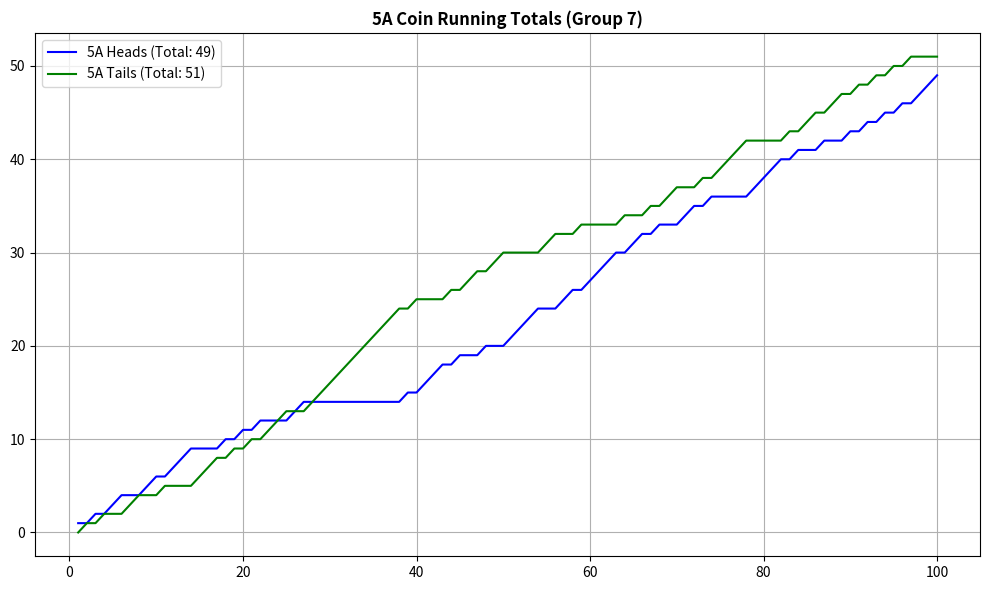
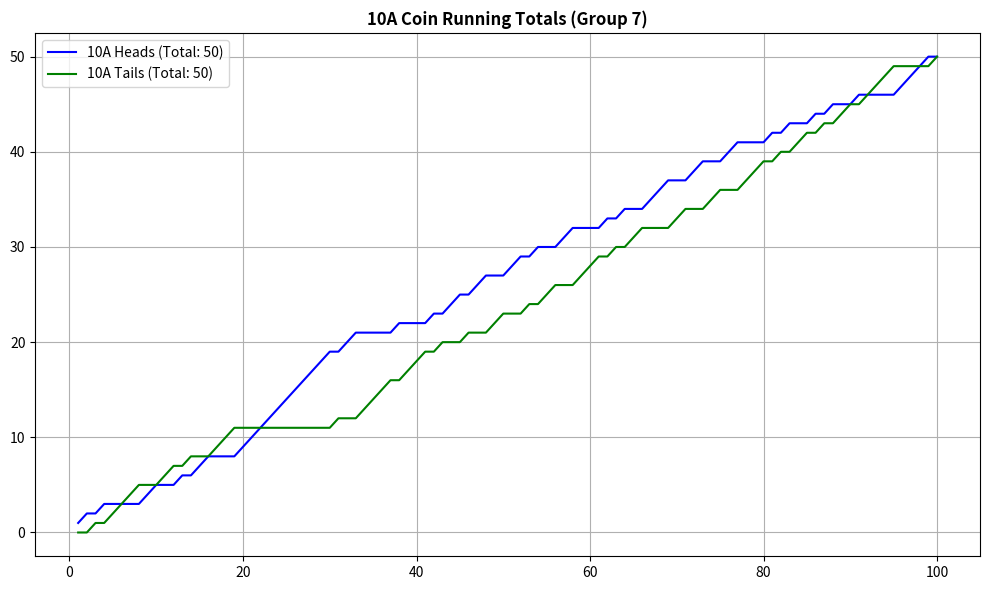
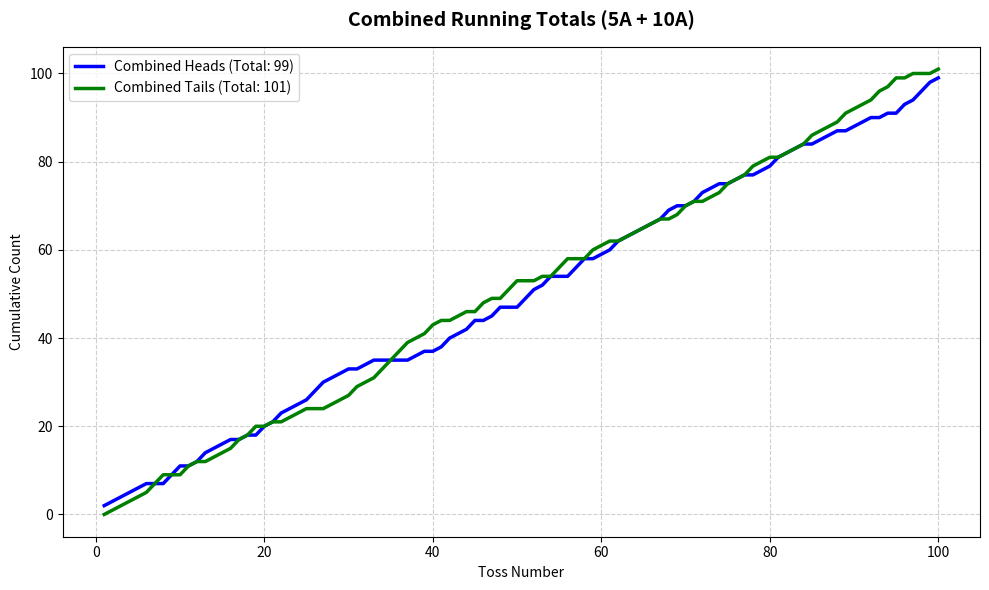

The matplotlib source for these figures, in order:
import matplotlib.pyplot as plt

# --- 1. RAW DATA (Group 7) ---
h5a_raw = [1, 0, 1, 0, 1, 1, 0, 0, 1, 1, 0, 1, 1, 1, 0, 0, 0, 1, 0, 1, 0, 1, 0, 0, 0, 1, 1, 0, 0, 0, 0, 0, 0, 0, 0, 0, 0, 0, 1, 0, 1, 1, 1, 0, 1, 0, 0, 1, 0, 0, 1, 1, 1, 1, 0, 0, 1, 1, 0, 1, 1, 1, 1, 0, 1, 1, 0, 1, 0, 0, 1, 1, 0, 1, 0, 0, 0, 0, 1, 1, 1, 1, 0, 1, 0, 0, 1, 0, 0, 1, 0, 1, 0, 1, 0, 1, 0, 1, 1, 1]
t5a_raw = [0, 1, 0, 1, 0, 0, 1, 1, 0, 0, 1, 0, 0, 0, 1, 1, 1, 0, 1, 0, 1, 0, 1, 1, 1, 0, 0, 1, 1, 1, 1, 1, 1, 1, 1, 1, 1, 1, 0, 1, 0, 0, 0, 1, 0, 1, 1, 0, 1, 1, 0, 0, 0, 0, 1, 1, 0, 0, 1, 0, 0, 0, 0, 1, 0, 0, 1, 0, 1, 1, 0, 0, 1, 0, 1, 1, 1, 1, 0, 0, 0, 0, 1, 0, 1, 1, 0, 1, 1, 0, 1, 0, 1, 0, 1, 0, 1, 0, 0, 0]

h10a_raw = [1, 1, 0, 1, 0, 0, 0, 0, 1, 1, 0, 0, 1, 0, 1, 1, 0, 0, 0, 1, 1, 1, 1, 1, 1, 1, 1, 1, 1, 1, 0, 1, 1, 0, 0, 0, 0, 1, 0, 0, 0, 1, 0, 1, 1, 0, 1, 1, 0, 0, 1, 1, 0, 1, 0, 0, 1, 1, 0, 0, 0, 1, 0, 1, 0, 0, 1, 1, 1, 0, 0, 1, 1, 0, 0, 1, 1, 0, 0, 0, 1, 0, 1, 0, 0, 1, 0, 1, 0, 0, 1, 0, 0, 0, 0, 1, 1, 1, 1, 0]
t10a_raw = [0, 0, 1, 0, 1, 1, 1, 1, 0, 0, 1, 1, 0, 1, 0, 0, 1, 1, 1, 0, 0, 0, 0, 0, 0, 0, 0, 0, 0, 0, 1, 0, 0, 1, 1, 1, 1, 0, 1, 1, 1, 0, 1, 0, 0, 1, 0, 0, 1, 1, 0, 0, 1, 0, 1, 1, 0, 0, 1, 1, 1, 0, 1, 0, 1, 1, 0, 0, 0, 1, 1, 0, 0, 1, 1, 0, 0, 1, 1, 1, 0, 1, 0, 1, 1, 0, 1, 0, 1, 1, 0, 1, 1, 1, 1, 0, 0, 0, 0, 1]

# --- 2. CALCULATION ---
def calc_running_total(data):
    res, s = [], 0
    for x in data: 
        s += x; res.append(s)
    return res

# Activity 2 Data: Add 5A and 10A together for each toss
comb_h = [h5a_raw[i] + h10a_raw[i] for i in range(100)]
comb_t = [t5a_raw[i] + t10a_raw[i] for i in range(100)]

tosses = list(range(1, 101))

# --- FIGURE 1: 5A ---
plt.figure(figsize=(10, 6))
h5a_cum = calc_running_total(h5a_raw)
t5a_cum = calc_running_total(t5a_raw)
plt.plot(tosses, h5a_cum, label=f'5A Heads (Total: {h5a_cum[-1]})', color='blue')
plt.plot(tosses, t5a_cum, label=f'5A Tails (Total: {t5a_cum[-1]})', color='green')
plt.title('5A Coin Running Totals (Group 7)', fontweight='bold')
plt.legend(); plt.grid(True); plt.tight_layout()
print("Showing Graph 1 (5A). Close window to continue.")
plt.show()

# --- FIGURE 2: 10A ---
plt.figure(figsize=(10, 6))
h10a_cum = calc_running_total(h10a_raw)
t10a_cum = calc_running_total(t10a_raw)
plt.plot(tosses, h10a_cum, label=f'10A Heads (Total: {h10a_cum[-1]})', color='blue')
plt.plot(tosses, t10a_cum, label=f'10A Tails (Total: {t10a_cum[-1]})', color='green')
plt.title('10A Coin Running Totals (Group 7)', fontweight='bold')
plt.legend(); plt.grid(True); plt.tight_layout()
print("Showing Graph 2 (10A). Close window to continue.")
plt.show()

# --- FIGURE 3: ACTIVITY 2 (COMBINED) ---
plt.figure(figsize=(10, 6))
comb_h_cum = calc_running_total(comb_h)
comb_t_cum = calc_running_total(comb_t)
plt.plot(tosses, comb_h_cum, label=f'Combined Heads (Total: {comb_h_cum[-1]})', color='blue', linewidth=2.5)
plt.plot(tosses, comb_t_cum, label=f'Combined Tails (Total: {comb_t_cum[-1]})', color='green', linewidth=2.5)
plt.title('Combined Running Totals (5A + 10A)', fontsize=14, fontweight='bold', pad=15)
plt.xlabel('Toss Number')
plt.ylabel('Cumulative Count')
plt.legend()
plt.grid(True, linestyle='--', alpha=0.6)
plt.tight_layout()
print("Showing Graph 3 (Combined).")
plt.show()
